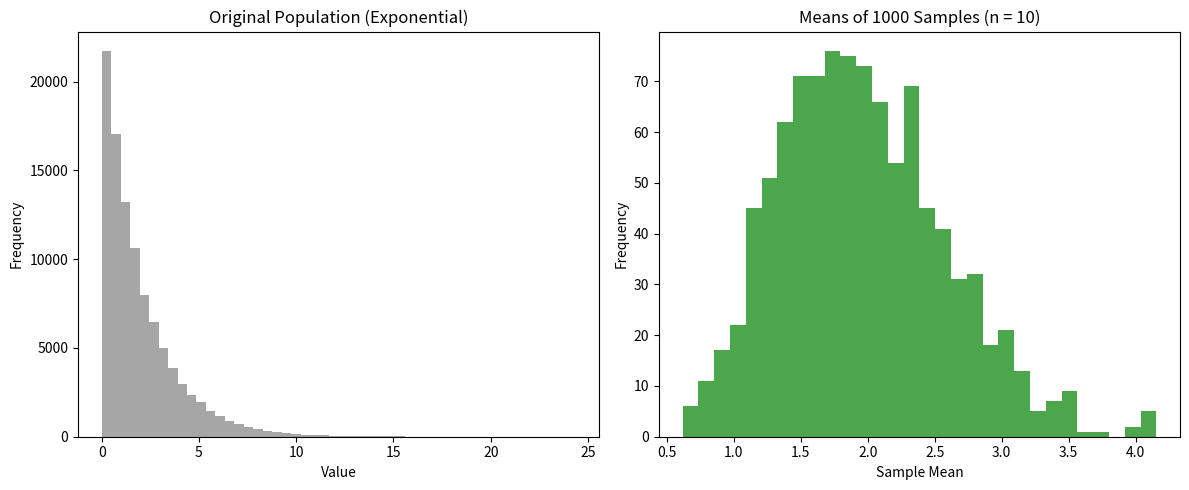

This chart was generated by the following Python code:
# DST_Q3 – Central Limit Theorem
# Visualize how sample size affects normality of sample means

import numpy as np
import matplotlib.pyplot as plt

# Original population (non-normal)
population = np.random.exponential(scale=2.0, size=100000)

# Parameters
sample_size = 10  # 👈 Try 5, 10, 30, 100
num_samples = 1000
sample_means = []

for _ in range(num_samples):
    sample = np.random.choice(population, size=sample_size, replace=False)
    sample_means.append(np.mean(sample))

# Plot
plt.figure(figsize=(12, 5))

# Original Population Histogram
plt.subplot(1, 2, 1)
plt.hist(population, bins=50, color='gray', alpha=0.7)
plt.title("Original Population (Exponential)")
plt.xlabel("Value")
plt.ylabel("Frequency")

# Sample Means Histogram
plt.subplot(1, 2, 2)
plt.hist(sample_means, bins=30, color='green', alpha=0.7)
plt.title(f"Means of {num_samples} Samples (n = {sample_size})")
plt.xlabel("Sample Mean")
plt.ylabel("Frequency")

plt.tight_layout()
plt.show()